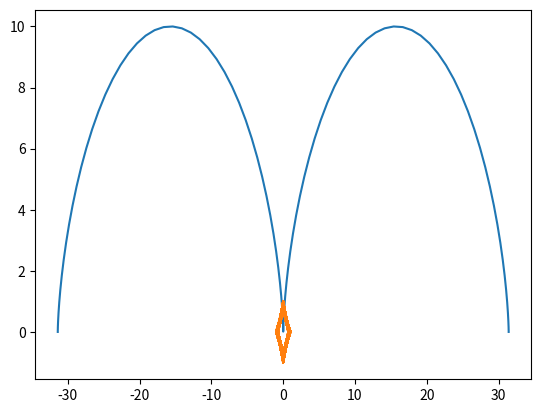

This figure's Python source:
import matplotlib.pyplot as plt
import numpy as np

def cycloid(r):
  x = []
  y = []
  for i in np.linspace(-2*np.pi, 2*np.pi, 100):
    x.append(r*(i - np.sin(i)))
    y.append(r*(1 - np.cos(i)))
  plt.plot(x,y)
  plt.show()

cycloid(5)

def astroida():
  x=[]
  y=[]
  for i in range (1,1000):
    x.append((np.sin(i))**3)
    y.append((np.cos(i))**3)
  plt.plot(x,y)
  plt.show()

astroida()